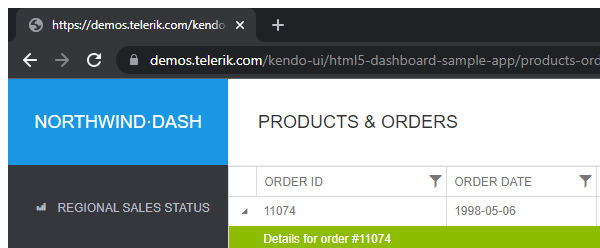
Workflow: Main

Step 1: Attach home browser in window 'https://demos.telerik.com/kendo-ui/html5-dashboard-sample-app/products-orders.html' (chrome.exe)

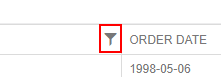
Step 2: click on the link 'ORDER ID filter column settings' (chrome.exe)

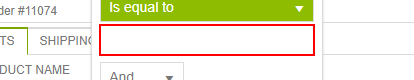
Step 3: type "[CurrentRow("Order ID").ToString]" into the text box 'Value' (chrome.exe)

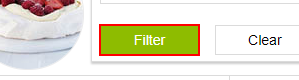
Step 4: click on the button (chrome.exe)
